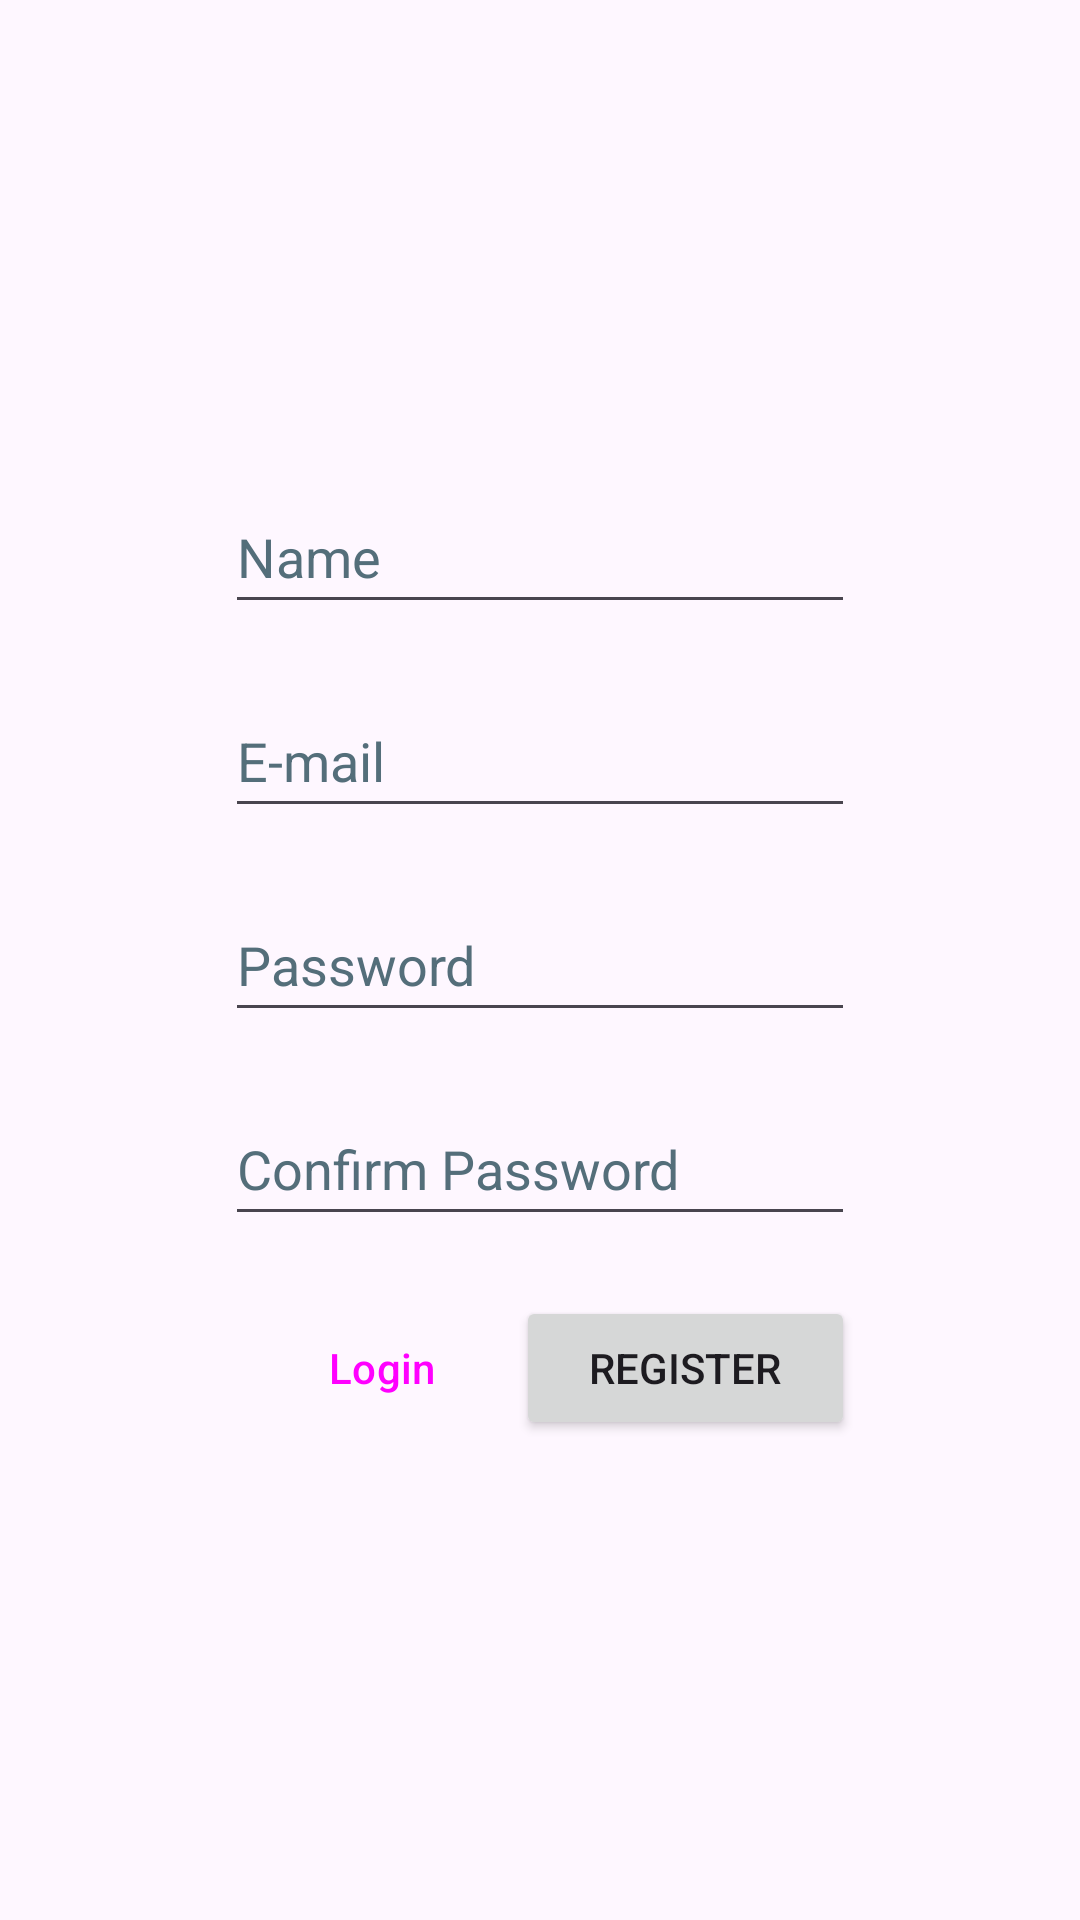

Write the Android layout XML for this screen, with the resource values it uses.
<!-- AndroidManifest.xml: application theme Theme.SwitchSquad -->
<!-- res/layout/fragment_register.xml -->
<?xml version="1.0" encoding="utf-8"?>
<RelativeLayout
    xmlns:android="http://schemas.android.com/apk/res/android"
    xmlns:app="http://schemas.android.com/apk/res-auto"
    xmlns:tools="http://schemas.android.com/tools"
    android:layout_width="match_parent"
    android:layout_height="match_parent"
    tools:context=".registerFragment">
    <ScrollView
        android:layout_width="match_parent"
        android:layout_height="match_parent"
        android:fillViewport="true">

        <androidx.constraintlayout.widget.ConstraintLayout
            android:layout_width="match_parent"
            android:layout_height="wrap_content">

            <LinearLayout
                android:layout_width="wrap_content"
                android:layout_height="wrap_content"
                android:orientation="vertical"
                android:weightSum="5"
                app:layout_constraintBottom_toBottomOf="parent"
                app:layout_constraintEnd_toEndOf="parent"
                app:layout_constraintStart_toStartOf="parent"
                app:layout_constraintTop_toTopOf="parent">

                <EditText
                    android:id="@+id/editTextUsername"
                    android:layout_width="wrap_content"
                    android:layout_height="wrap_content"
                    android:layout_marginBottom="20dp"
                    android:layout_weight="1"
                    android:autofillHints=""
                    android:ems="10"
                    android:hint="@string/username"
                    android:inputType="text"
                    android:minHeight="48dp"
                    android:textColorHint="#546E7A" />

                <EditText
                    android:id="@+id/editTextEmailAddress"
                    android:layout_width="wrap_content"
                    android:layout_height="wrap_content"
                    android:layout_marginBottom="20dp"
                    android:layout_weight="1"
                    android:autofillHints=""
                    android:ems="10"
                    android:hint="@string/e_mail"
                    android:inputType="textEmailAddress"
                    android:minHeight="48dp"
                    android:textColorHint="#546E7A" />

                <EditText
                    android:id="@+id/editTextPassword"
                    android:layout_width="wrap_content"
                    android:layout_height="wrap_content"
                    android:layout_marginBottom="20dp"
                    android:layout_weight="1"
                    android:autofillHints=""
                    android:ems="10"
                    android:hint="@string/password"
                    android:inputType="textPassword"
                    android:minHeight="48dp"
                    android:textColorHint="#546E7A" />

                <EditText
                    android:id="@+id/editTextConfirmPassword"
                    android:layout_width="wrap_content"
                    android:layout_height="wrap_content"
                    android:layout_marginBottom="20dp"
                    android:layout_weight="1"
                    android:autofillHints=""
                    android:ems="10"
                    android:hint="@string/confirm_password"
                    android:inputType="textPassword"
                    android:minHeight="48dp"
                    android:textColorHint="#546E7A" />

                <LinearLayout
                    style="?android:attr/buttonBarStyle"
                    android:layout_width="match_parent"
                    android:layout_height="match_parent"
                    android:layout_weight="1"
                    android:orientation="horizontal"
                    android:weightSum="2">

                    <Button
                        android:id="@+id/loginBtn"
                        style="?android:attr/buttonBarButtonStyle"
                        android:layout_width="wrap_content"
                        android:layout_height="wrap_content"
                        android:layout_weight="1"
                        android:text="@string/login"
                        tools:ignore="HardcodedText" />

                    <Button
                        android:id="@+id/signUpBtn"
                        android:layout_width="wrap_content"
                        android:layout_height="wrap_content"
                        android:layout_weight="1"
                        android:text="@string/sign_up" />
                </LinearLayout>

            </LinearLayout>
        </androidx.constraintlayout.widget.ConstraintLayout>
    </ScrollView>
</RelativeLayout>
<!-- resources referenced by this layout -->
<resources>
  <string name="confirm_password">Confirm Password</string>
  <string name="e_mail">E-mail</string>
  <string name="login">Login</string>
  <string name="password">Password</string>
  <string name="sign_up">Register</string>
  <string name="username">Name</string>
  <style name="Theme.SwitchSquad" parent="Base.Theme.SwitchSquad" />
  <style name="Base.Theme.SwitchSquad" parent="Theme.Material3.DayNight.NoActionBar">
          
          
      </style>
</resources>
